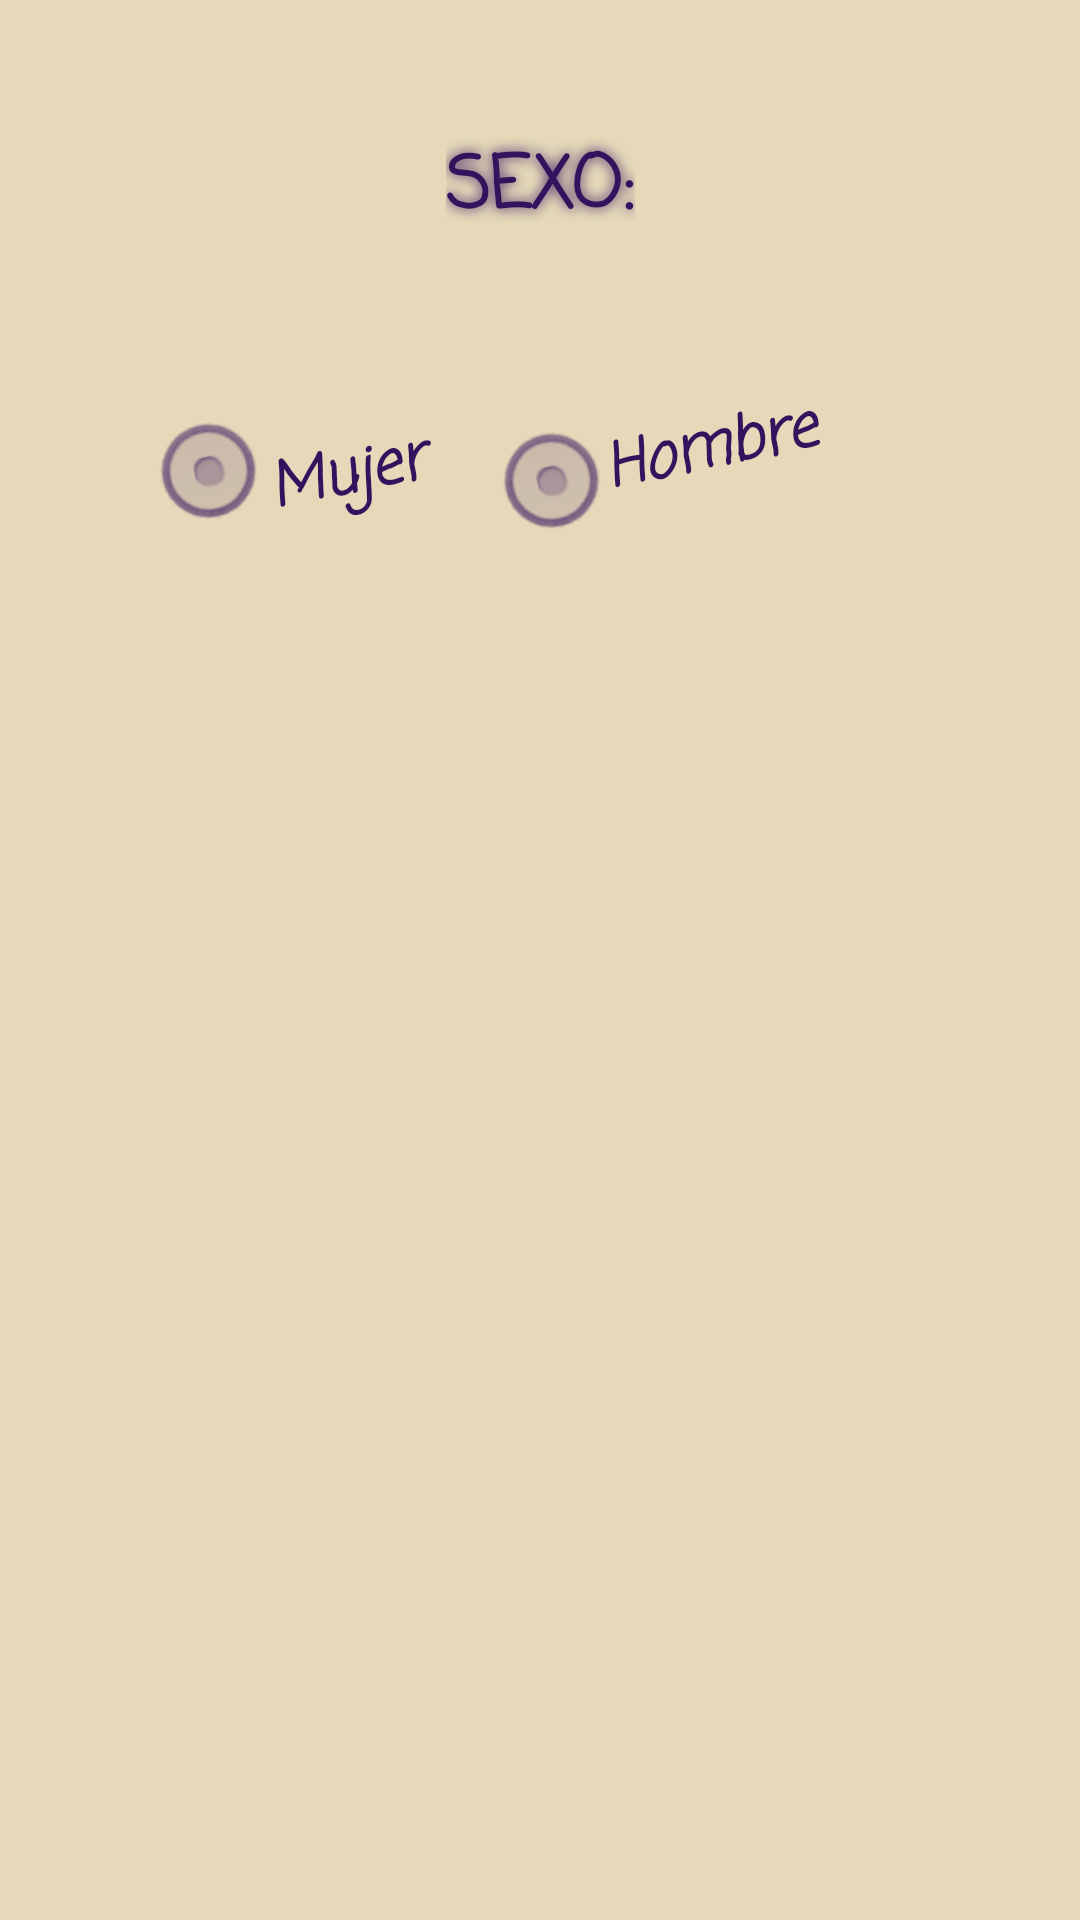

The Android layout XML behind this screen, and the referenced resources:
<!-- AndroidManifest.xml: application theme styles -->
<!-- res/layout/fragment_dialog_gender.xml -->
<?xml version="1.0" encoding="utf-8"?>
<androidx.constraintlayout.widget.ConstraintLayout xmlns:android="http://schemas.android.com/apk/res/android"
    xmlns:app="http://schemas.android.com/apk/res-auto"
    xmlns:tools="http://schemas.android.com/tools"
    android:layout_width="match_parent"
    android:layout_height="wrap_content"
    android:background="@color/lightYellow"
    android:paddingTop="40dp"
    android:paddingBottom="50dp">


    <TextView
        android:id="@+id/textViewGender"
        android:layout_width="wrap_content"
        android:layout_height="wrap_content"
        android:text="@string/gender"
        app:layout_constraintBottom_toBottomOf="parent"
        app:layout_constraintEnd_toEndOf="parent"
        app:layout_constraintStart_toStartOf="parent"
        app:layout_constraintTop_toTopOf="parent"
        app:layout_constraintVertical_bias="0.0" />

    <RadioGroup
        android:id="@+id/radioGroup"
        android:layout_width="wrap_content"
        android:layout_height="wrap_content"
        android:layout_marginTop="25dp"
        android:orientation="horizontal"
        android:padding="20dp"
        app:layout_constraintBottom_toBottomOf="parent"
        app:layout_constraintEnd_toEndOf="parent"
        app:layout_constraintStart_toStartOf="parent"
        app:layout_constraintTop_toBottomOf="@+id/textViewGender"
        app:layout_constraintVertical_bias="0.0">

        <RadioButton
            android:id="@+id/radioBtnFemale"
            android:layout_width="114dp"
            android:layout_height="fill_parent"
            android:button="@android:drawable/btn_radio"
            android:buttonTint="@color/purple"
            android:fontFamily="casual"
            android:gravity="fill"
            android:paddingTop="10dp"
            android:rotation="-12"
            android:text="@string/female"
            android:textColor="@color/purple"
            android:textSize="20sp"
            android:textStyle="bold|italic" />

        <RadioButton
            android:id="@+id/radioBtnMale"
            android:layout_width="145dp"
            android:layout_height="fill_parent"
            android:button="@android:drawable/btn_radio"
            android:buttonTint="@color/purple"
            android:checked="false"
            android:fontFamily="casual"
            android:gravity="fill"
            android:paddingBottom="10dp"
            android:rotation="-12"
            android:text="@string/male"
            android:textColor="@color/purple"
            android:textSize="20sp"
            android:textStyle="bold|italic" />
    </RadioGroup>
</androidx.constraintlayout.widget.ConstraintLayout>
<!-- resources referenced by this layout -->
<resources>
  <color name="lightYellow">#E2E3D6B2</color>
  <color name="purple">#33135E</color>
  <string name="female">Mujer</string>
  <string name="gender">SEXO:</string>
  <string name="male">Hombre</string>
  <style name="styles" parent="@style/Base.Theme.MyAvatar">
          <item name="android:textColor">@color/purple</item>
          <item name="android:textViewStyle">@style/styles.TextView</item>
          <item name="hintTextAppearance">@style/HintText</item>
      </style>
  <style name="Base.Theme.MyAvatar" parent="Theme.AppCompat.DayNight.NoActionBar">
          
          
      </style>
  <style name="styles.TextView" parent="Widget.AppCompat.TextView">
          <item name="android:fontFamily">casual</item>
          <item name="android:elegantTextHeight">true</item>
          <item name="android:shadowColor">@color/purple</item>
          <item name="android:shadowRadius">10</item>
          <item name="android:textAppearance">@style/TextAppearance.AppCompat.Medium</item>
          <item name="android:textColor">@color/purple</item>
          <item name="android:textSize">24sp</item>
          <item name="android:textStyle">bold</item>
      </style>
  <style name="HintText" parent="TextAppearance.Design.Hint">
          <item name="android:textColor">@color/pinkishPurple</item>
          <item name="android:textSize">20sp</item>
          <item name="android:textStyle">italic</item>
      </style>
  <color name="pinkishPurple">#8034B6</color>
</resources>
